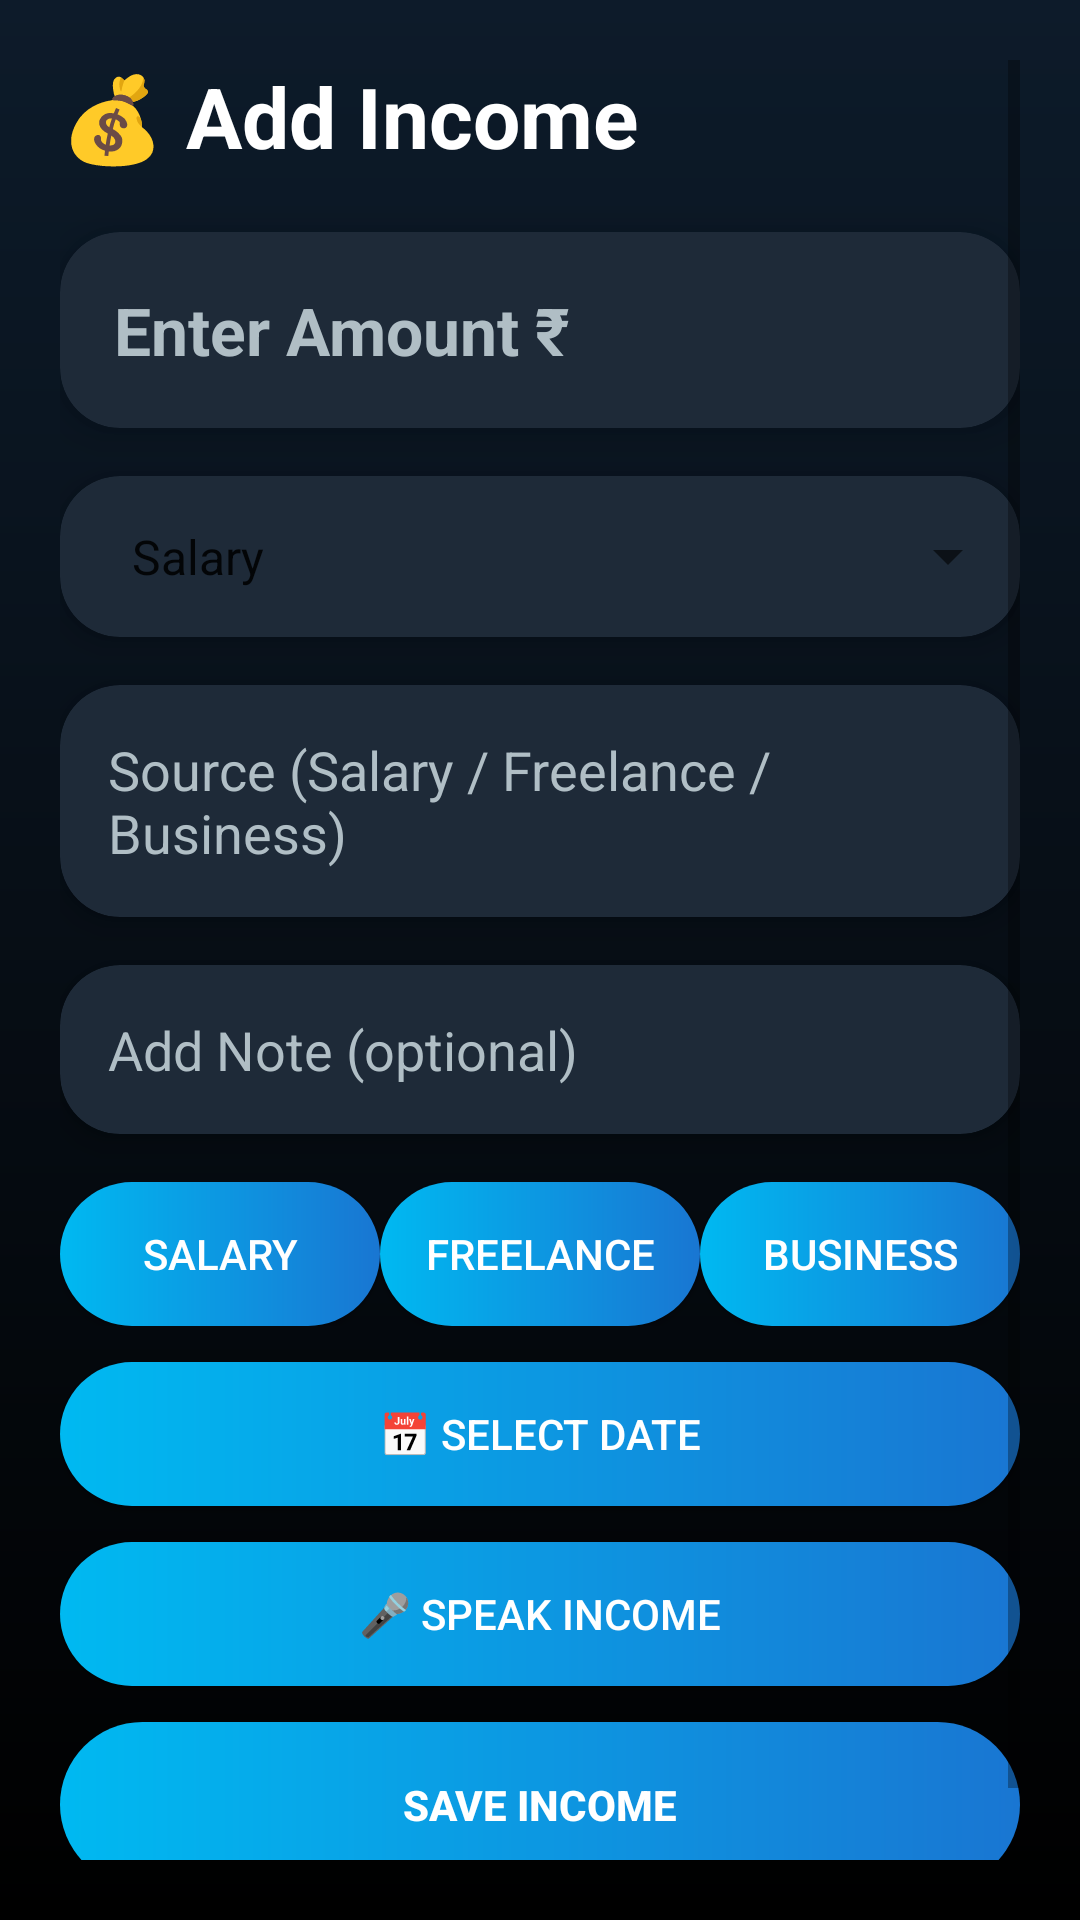

Layout XML and referenced resources for this Android screen:
<!-- AndroidManifest.xml: application theme Theme.SmartExpenseTracker -->
<!-- res/layout/activity_add_income.xml -->
<?xml version="1.0" encoding="utf-8"?>
<ScrollView xmlns:android="http://schemas.android.com/apk/res/android"
    xmlns:app="http://schemas.android.com/apk/res-auto"
    android:background="@drawable/bg_gradient"
    android:padding="20dp"
    android:layout_width="match_parent"
    android:layout_height="match_parent">

    <LinearLayout
        android:orientation="vertical"
        android:layout_width="match_parent"
        android:layout_height="wrap_content">

        
        <TextView
            android:layout_width="wrap_content"
            android:layout_height="wrap_content"
            android:text="💰 Add Income"
            android:textSize="28sp"
            android:textStyle="bold"
            android:textColor="#FFFFFF"
            android:layout_marginBottom="20dp"/>

        
        <com.google.android.material.card.MaterialCardView
            android:layout_width="match_parent"
            android:layout_height="wrap_content"
            android:layout_marginBottom="16dp"
            app:cardCornerRadius="20dp"
            app:cardElevation="8dp"
            app:cardBackgroundColor="#1E2A38">

            <EditText
                android:id="@+id/incomeAmount"
                android:layout_width="match_parent"
                android:layout_height="wrap_content"
                android:hint="Enter Amount ₹"
                android:textColor="#FFFFFF"
                android:textColorHint="#B0BEC5"
                android:textSize="22sp"
                android:textStyle="bold"
                android:padding="18dp"
                android:background="@android:color/transparent"
                android:inputType="numberDecimal"/>
        </com.google.android.material.card.MaterialCardView>

        
        <com.google.android.material.card.MaterialCardView
            android:layout_width="match_parent"
            android:layout_height="wrap_content"
            android:layout_marginBottom="16dp"
            app:cardCornerRadius="20dp"
            app:cardElevation="6dp"
            app:cardBackgroundColor="#1E2A38">

            <Spinner
                android:id="@+id/incomeType"
                android:layout_width="match_parent"
                android:layout_height="wrap_content"
                android:padding="16dp"
                android:entries="@array/income_types"/>
        </com.google.android.material.card.MaterialCardView>

        
        <com.google.android.material.card.MaterialCardView
            android:layout_width="match_parent"
            android:layout_height="wrap_content"
            android:layout_marginBottom="16dp"
            app:cardCornerRadius="20dp"
            app:cardElevation="6dp"
            app:cardBackgroundColor="#1E2A38">

            <EditText
                android:id="@+id/incomeSource"
                android:layout_width="match_parent"
                android:layout_height="wrap_content"
                android:hint="Source (Salary / Freelance / Business)"
                android:textColor="#FFFFFF"
                android:textColorHint="#B0BEC5"
                android:padding="16dp"
                android:background="@android:color/transparent"/>
        </com.google.android.material.card.MaterialCardView>

        
        <com.google.android.material.card.MaterialCardView
            android:layout_width="match_parent"
            android:layout_height="wrap_content"
            android:layout_marginBottom="16dp"
            app:cardCornerRadius="20dp"
            app:cardElevation="6dp"
            app:cardBackgroundColor="#1E2A38">

            <EditText
                android:id="@+id/incomeNote"
                android:layout_width="match_parent"
                android:layout_height="wrap_content"
                android:hint="Add Note (optional)"
                android:textColor="#FFFFFF"
                android:textColorHint="#B0BEC5"
                android:padding="16dp"
                android:background="@android:color/transparent"/>
        </com.google.android.material.card.MaterialCardView>

        
        <LinearLayout
            android:layout_width="match_parent"
            android:layout_height="wrap_content"
            android:orientation="horizontal"
            android:layout_marginBottom="12dp">

            <Button
                android:text="Salary"
                android:onClick="quickFillSalary"
                android:layout_weight="1"
                android:layout_width="0dp"
                android:layout_height="wrap_content"
                android:background="@drawable/btn_bg"
                android:textColor="#fff"/>

            <Button
                android:text="Freelance"
                android:onClick="quickFillFreelance"
                android:layout_weight="1"
                android:layout_width="0dp"
                android:layout_height="wrap_content"
                android:background="@drawable/btn_bg"
                android:textColor="#fff"/>

            <Button
                android:text="Business"
                android:onClick="quickFillBusiness"
                android:layout_weight="1"
                android:layout_width="0dp"
                android:layout_height="wrap_content"
                android:background="@drawable/btn_bg"
                android:textColor="#fff"/>
        </LinearLayout>

        
        <Button
            android:id="@+id/dateBtn"
            android:layout_width="match_parent"
            android:layout_height="wrap_content"
            android:text="📅 Select Date"
            android:textColor="#FFFFFF"
            android:background="@drawable/btn_bg"
            android:layout_marginBottom="12dp"/>

        
        <Button
            android:id="@+id/voiceBtn"
            android:layout_width="match_parent"
            android:layout_height="wrap_content"
            android:text="🎤 Speak Income"
            android:textColor="#FFFFFF"
            android:background="@drawable/btn_bg"
            android:layout_marginBottom="12dp"/>

        
        <Button
            android:id="@+id/saveIncome"
            android:layout_width="match_parent"
            android:layout_height="55dp"
            android:text="Save Income"
            android:textStyle="bold"
            android:textColor="#FFFFFF"
            android:background="@drawable/btn_bg"/>

        <TextView
            android:id="@+id/aiIncomeText"
            android:layout_width="match_parent"
            android:layout_height="wrap_content"
            android:text="💡 AI insight will appear here..."
            android:textColor="#FFFFFF"
            android:textSize="16sp"
            android:gravity="center"
            android:layout_marginTop="16dp"/>

    </LinearLayout>

</ScrollView>
<!-- resources referenced by this layout -->
<resources>
  <string-array name="income_types">
          <item>Salary</item>
          <item>Freelance</item>
          <item>Business</item>
          <item>Bonus</item>
          <item>Other</item>
      </string-array>
  <!-- drawable bg_gradient (drawable) -->
  <?xml version="1.0" encoding="utf-8"?>
  <shape xmlns:android="http://schemas.android.com/apk/res/android">
      <gradient xmlns:android="http://schemas.android.com/apk/res/android"
          android:startColor="#0D1B2A"
          android:endColor="#000000"
          android:angle="270"/>
  </shape>
  <!-- drawable btn_bg (drawable) -->
  <?xml version="1.0" encoding="utf-8"?>
  <shape xmlns:android="http://schemas.android.com/apk/res/android">
      <gradient
          android:startColor="#00B9F1"
          android:endColor="#1976D2"
          android:angle="0"/>
      <corners android:radius="30dp"/>
  </shape>
  <style name="Theme.SmartExpenseTracker" parent="Theme.MaterialComponents.DayNight.NoActionBar">
  
          
          <item name="colorPrimary">@color/primary</item>
          <item name="colorPrimaryVariant">@color/primary_dark</item>
          <item name="colorOnPrimary">@color/white</item>
  
          
          <item name="colorSecondary">@color/accent</item>
          <item name="colorOnSecondary">@color/white</item>
  
          
          <item name="android:windowBackground">@color/app_bg</item>
  
          
          <item name="android:statusBarColor">@color/primary_dark</item>
  
          
          <item name="textInputStyle">
              @style/Widget.MaterialComponents.TextInputLayout.OutlinedBox
          </item>
  
          
          <item name="materialButtonStyle">
              @style/Widget.MaterialComponents.Button
          </item>
  
      </style>
  <color name="primary">#2563EB</color>
  <color name="primary_dark">#1E40AF</color>
  <color name="white">#FFFFFF</color>
  <color name="accent">#3B82F6</color>
  <color name="app_bg">#F5F7FB</color>
</resources>
